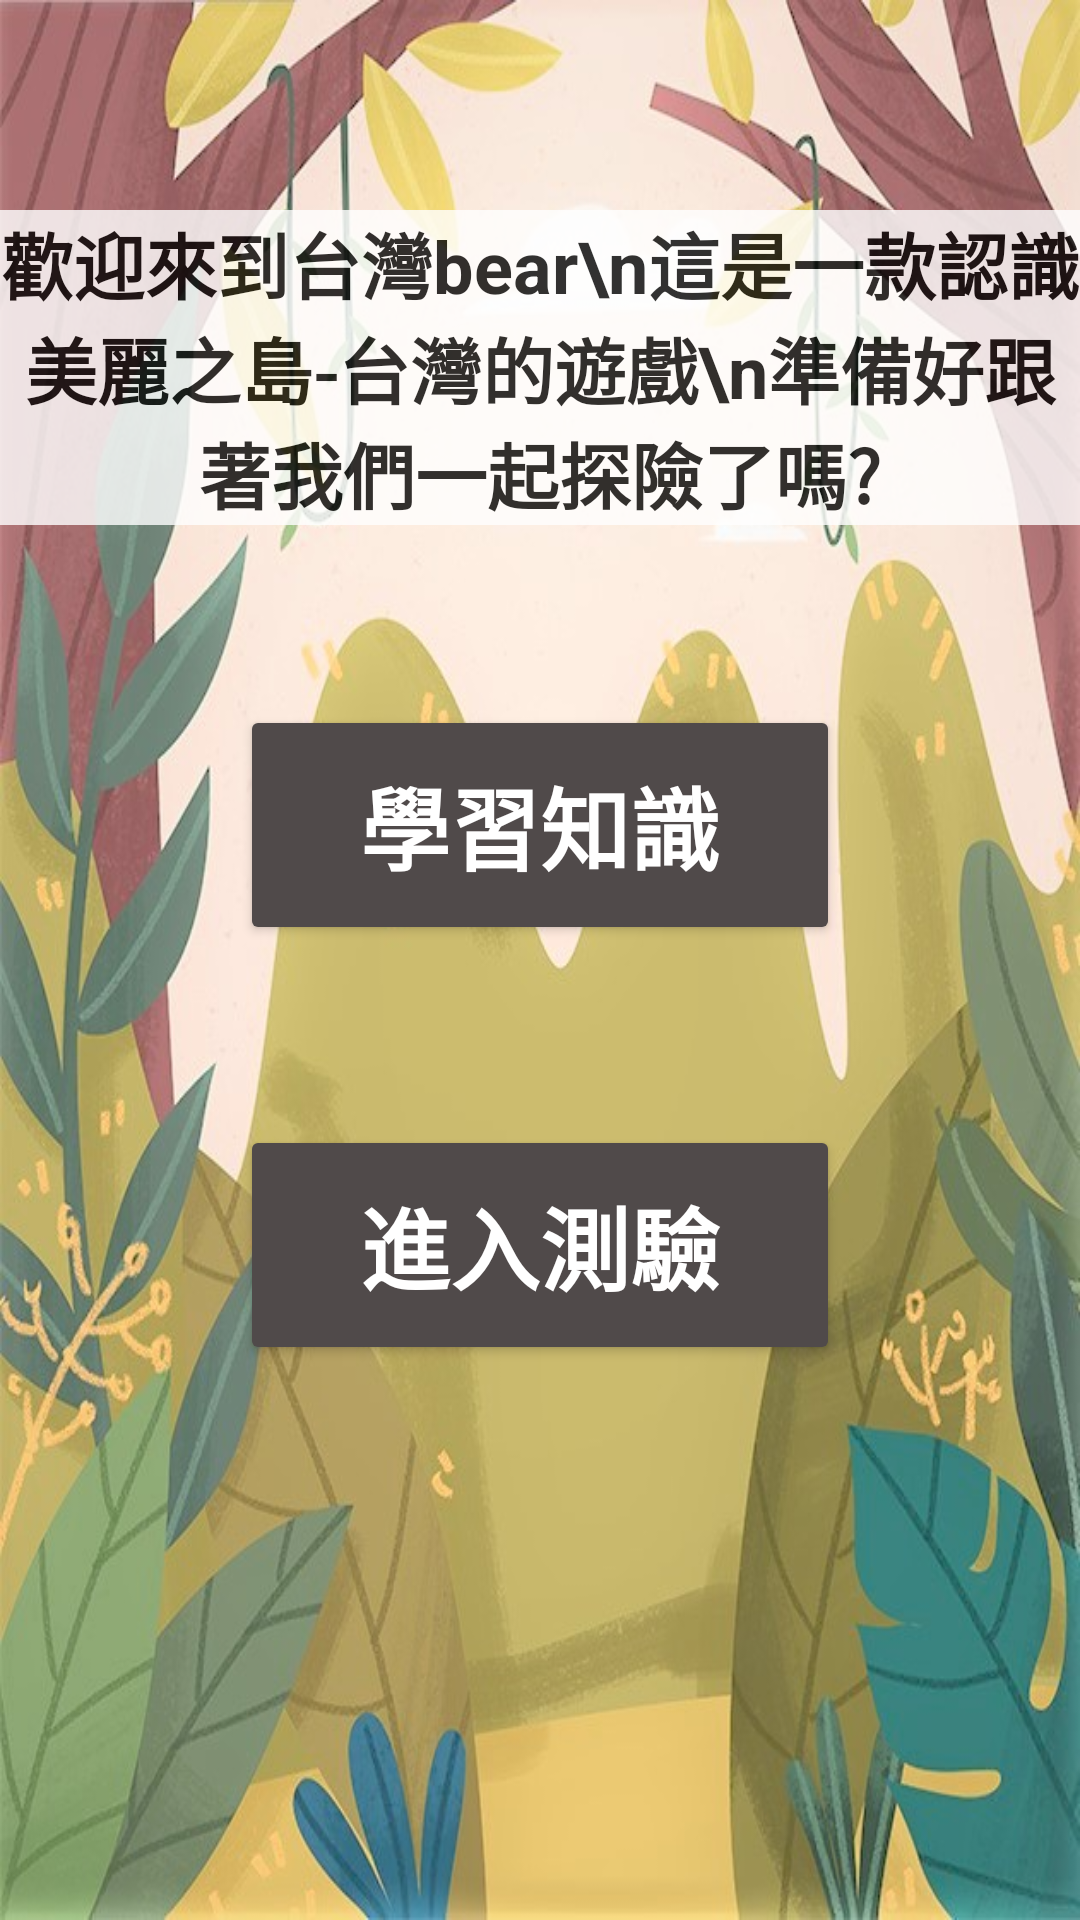

Write the Android layout XML for this screen, with the resource values it uses.
<!-- AndroidManifest.xml: application theme AppTheme.NoActionBar -->
<!-- res/layout/layout_join.xml -->
<?xml version="1.0" encoding="utf-8"?>
<RelativeLayout xmlns:android="http://schemas.android.com/apk/res/android"
    xmlns:app="http://schemas.android.com/apk/res-auto"
    xmlns:tools="http://schemas.android.com/tools"
    android:layout_width="match_parent"
    android:layout_height="match_parent"
    tools:context=".joinActivity"
    android:background="@drawable/backgroud">

    <TextView
        android:id="@+id/TV01"
        android:layout_width="wrap_content"
        android:layout_height="wrap_content"
        android:layout_centerHorizontal="true"
        android:layout_marginTop="70sp"
        android:text="歡迎來到台灣bear\n這是一款認識美麗之島-台灣的遊戲\n準備好跟著我們一起探險了嗎?"
        android:textSize="24dp"
        android:textStyle="bold"
        android:gravity="center"
        android:background="#FFFFFF"
        android:alpha="0.8"
        android:textColor="#000000"/>

    <Button
        android:id="@+id/BtnLearn"
        android:layout_below="@+id/TV01"
        android:layout_width="200sp"
        android:layout_height="80sp"
        android:layout_centerHorizontal="true"
        android:layout_marginTop="60sp"
        android:text="學習知識"
        android:textSize="30sp"
        android:textStyle="bold"
        app:backgroundTint="#504A4A"
        android:textColor="@color/white"
        android:onClick="actionPerformed"/>

    <Button
        android:id="@+id/BtnTest"
        android:layout_width="200sp"
        android:layout_height="80sp"
        android:layout_below="@+id/BtnLearn"
        android:layout_centerHorizontal="true"
        android:layout_marginTop="60sp"
        android:onClick="actionPerformed"
        android:text="進入測驗"
        android:textSize="30sp"
        android:textStyle="bold"
        android:textColor="@color/white"
        app:backgroundTint="#504A4A" />





    <ImageView
        android:id="@+id/markbear"
        android:layout_width="200dp"
        android:layout_height="192dp"
        android:layout_below="@+id/BtnLearn"
        android:layout_marginLeft="110sp"
        android:layout_marginTop="175dp"
        android:src="@drawable/bear" />

</RelativeLayout>
<!-- resources referenced by this layout -->
<resources>
  <!-- drawable backgroud: png bitmap (drawable-v24, 123779 bytes) -->
  <style name="AppTheme.NoActionBar" parent="Theme.AppCompat.Light.DarkActionBar">
          <item name="windowActionBar">false</item>
          <item name="windowNoTitle">true</item>
          <item name="android:windowFullscreen">true</item>
          <item name="android:textColor">@color/white</item>
      </style>
  <!-- not gathered from this repository: default colours our renderer supplied (Android Studio template values) -->
  <color name="white">#FFFFFFFF</color>
</resources>
